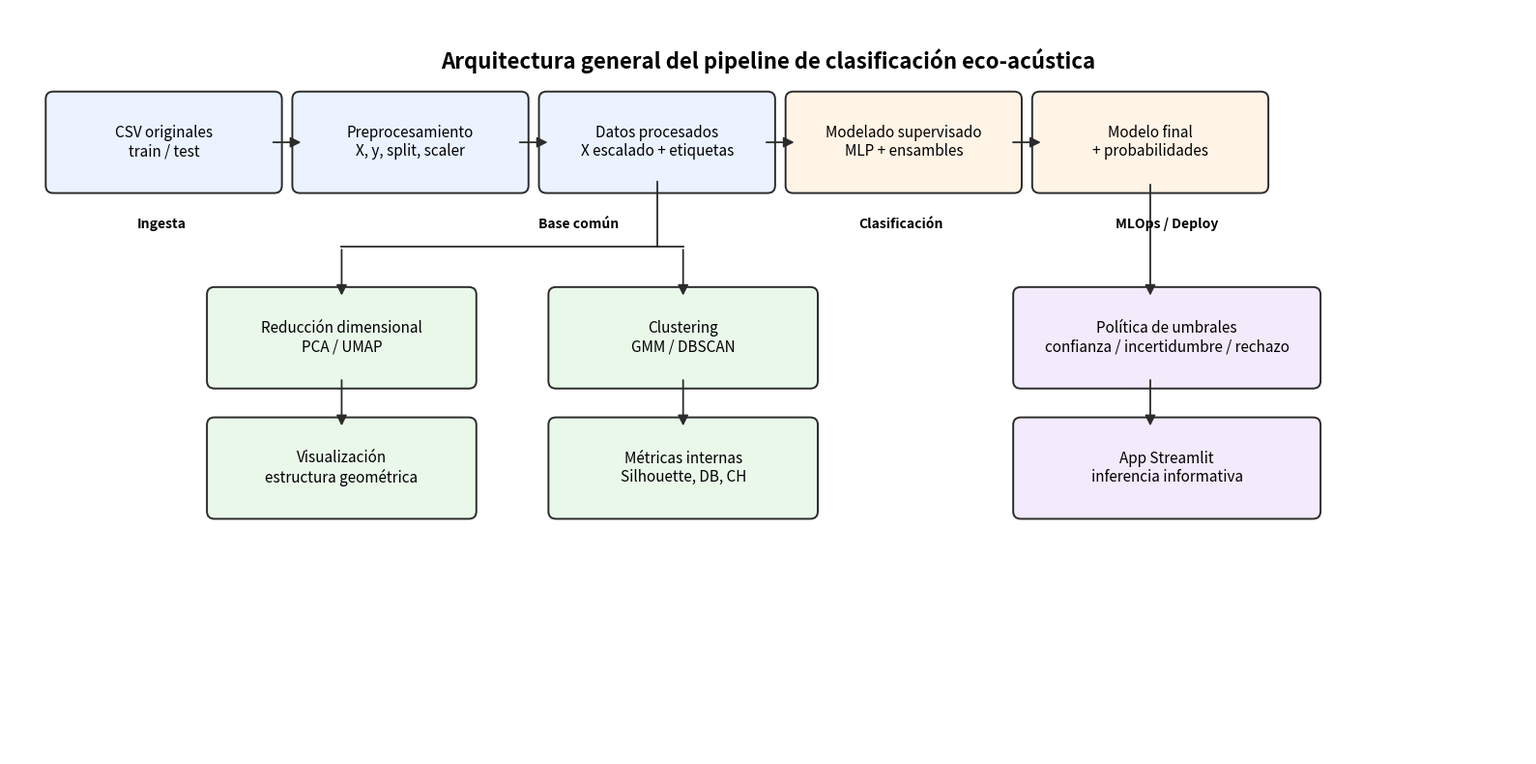

The matplotlib source for this figure:
from pathlib import Path
import matplotlib.pyplot as plt
from matplotlib.patches import FancyBboxPatch, FancyArrowPatch

Path("report/figs").mkdir(parents=True, exist_ok=True)

fig, ax = plt.subplots(figsize=(16, 8))
ax.set_xlim(0, 16)
ax.set_ylim(0, 8)
ax.axis("off")

COLOR_MAIN = "#EAF3FF"
COLOR_ANALYSIS = "#EAF8EA"
COLOR_MODEL = "#FFF4E6"
COLOR_DEPLOY = "#F3EAFB"
COLOR_EDGE = "#2B2B2B"


def add_box(x, y, text, width=2.3, height=0.85, facecolor="white"):
    box = FancyBboxPatch(
        (x, y),
        width,
        height,
        boxstyle="round,pad=0.12,rounding_size=0.08",
        linewidth=1.4,
        edgecolor=COLOR_EDGE,
        facecolor=facecolor,
    )
    ax.add_patch(box)
    ax.text(
        x + width / 2,
        y + height / 2,
        text,
        ha="center",
        va="center",
        fontsize=11,
        linespacing=1.15,
    )


def add_arrow(x1, y1, x2, y2):
    arrow = FancyArrowPatch(
        (x1, y1),
        (x2, y2),
        arrowstyle="-|>",
        mutation_scale=16,
        linewidth=1.3,
        color=COLOR_EDGE,
        shrinkA=2,
        shrinkB=2,
    )
    ax.add_patch(arrow)


def add_elbow_arrow(points):
    for i in range(len(points) - 2):
        x1, y1 = points[i]
        x2, y2 = points[i + 1]
        ax.plot([x1, x2], [y1, y2], color=COLOR_EDGE, linewidth=1.3)

    x1, y1 = points[-2]
    x2, y2 = points[-1]
    add_arrow(x1, y1, x2, y2)


# Título
ax.text(
    8,
    7.45,
    "Arquitectura general del pipeline de clasificación eco-acústica",
    ha="center",
    va="center",
    fontsize=16,
    fontweight="bold",
)

# Fila principal
y_main = 6.15
h = 0.85
w = 2.25

add_box(0.5, y_main, "CSV originales\ntrain / test", w, h, COLOR_MAIN)
add_box(3.1, y_main, "Preprocesamiento\nX, y, split, scaler", w, h, COLOR_MAIN)
add_box(5.7, y_main, "Datos procesados\nX escalado + etiquetas", w, h, COLOR_MAIN)
add_box(8.3, y_main, "Modelado supervisado\nMLP + ensambles", w, h, COLOR_MODEL)
add_box(10.9, y_main, "Modelo final\n+ probabilidades", w, h, COLOR_MODEL)

add_arrow(2.75, y_main + h / 2, 3.1, y_main + h / 2)
add_arrow(5.35, y_main + h / 2, 5.7, y_main + h / 2)
add_arrow(7.95, y_main + h / 2, 8.3, y_main + h / 2)
add_arrow(10.55, y_main + h / 2, 10.9, y_main + h / 2)

# Rama exploratoria y clustering
add_box(2.2, 4.05, "Reducción dimensional\nPCA / UMAP", 2.6, h, COLOR_ANALYSIS)
add_box(2.2, 2.65, "Visualización\nestructura geométrica", 2.6, h, COLOR_ANALYSIS)

add_box(5.8, 4.05, "Clustering\nGMM / DBSCAN", 2.6, h, COLOR_ANALYSIS)
add_box(5.8, 2.65, "Métricas internas\nSilhouette, DB, CH", 2.6, h, COLOR_ANALYSIS)

processed_center_x = 5.7 + w / 2
processed_bottom_y = y_main
branch_y = 5.45

# Baja desde "Datos procesados" hacia una línea común
ax.plot(
    [processed_center_x, processed_center_x],
    [processed_bottom_y, branch_y],
    color=COLOR_EDGE,
    linewidth=1.3,
)

# Rama hacia PCA/UMAP
add_elbow_arrow(
    [
        (processed_center_x, branch_y),
        (3.5, branch_y),
        (3.5, 4.9),
    ]
)

# Rama hacia clustering
add_elbow_arrow(
    [
        (processed_center_x, branch_y),
        (7.1, branch_y),
        (7.1, 4.9),
    ]
)

# Flechas internas
add_arrow(3.5, 4.05, 3.5, 3.5)
add_arrow(7.1, 4.05, 7.1, 3.5)

# Rama MLOps / deploy
add_box(
    10.7,
    4.05,
    "Política de umbrales\nconfianza / incertidumbre / rechazo",
    3.0,
    h,
    COLOR_DEPLOY,
)

add_box(
    10.7,
    2.65,
    "App Streamlit\ninferencia informativa",
    3.0,
    h,
    COLOR_DEPLOY,
)

model_center_x = 10.9 + w / 2

add_arrow(model_center_x, y_main, model_center_x, 4.9)
add_arrow(model_center_x, 4.05, model_center_x, 3.5)

# Etiquetas de secciones
ax.text(1.6, 5.65, "Ingesta", ha="center", fontsize=10, fontweight="bold")
ax.text(6.0, 5.65, "Base común", ha="center", fontsize=10, fontweight="bold")
ax.text(9.4, 5.65, "Clasificación", ha="center", fontsize=10, fontweight="bold")
ax.text(12.2, 5.65, "MLOps / Deploy", ha="center", fontsize=10, fontweight="bold")

plt.tight_layout()
plt.savefig("report/figs/fig_arquitectura.png", dpi=300, bbox_inches="tight")
plt.close()

print("Figura creada en: report/figs/fig_arquitectura.png")
